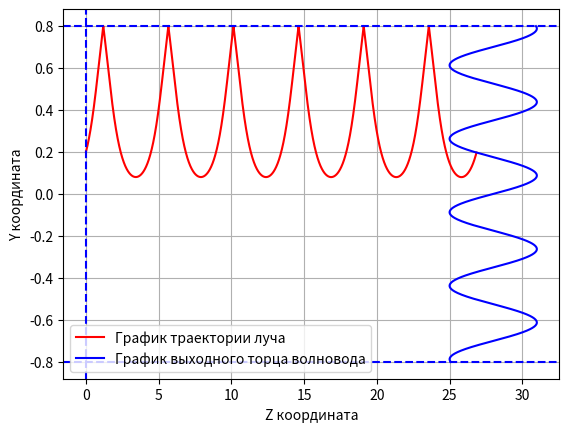

Write Python code to recreate this figure.
import numpy as np
import matplotlib.pyplot as plt


def f1(y):
    return 1.4 - 0.12 * np.cos(5 * y)


def z_f(y):
    return 28 + 3 * np.sin(17.951958020513104 * y)


def n1(y):
    return f1(y) * (1 - ((0.35 * 10 ** 14) / (3.3 * (10 ** 14))) ** 2)


def plot_trajectory(y_array, z_array, r):
    y = np.arange(-r, r, 0.001)
    plt.plot(z_array, y_array, 'r', label='График траектории луча')
    plt.plot(z_f(y), y, 'b', label='График выходного торца волновода')
    plt.axhline(r, color='b', linestyle='--')
    plt.axhline(-r, color='b', linestyle='--')
    plt.axvline(0, color='b', linestyle='--')
    plt.xlabel('Z координата')
    plt.ylabel('Y координата')
    plt.legend()
    plt.grid()
    plt.show()


def search(a0, n0, r, part, y0, z0):
    a0 = np.deg2rad(a0)
    result_len = 0
    direction = 1
    y_array = []
    z_array = []
    y_array.append(y0)
    z_array.append(z0)
    b = np.arcsin((np.sin(a0) * n0) / n1(y0))
    y_array.append(y0 + np.sin(b) * part)
    z_array.append(0 + np.cos(b) * part)
    n_2 = n1(y_array[-1])
    n_1 = n1(y0)
    a = np.pi / 2 - b
    b = np.arcsin(np.clip((np.sin(a) * n_1) / n_2, -1, 1))
    result_len += part
    while z_array[-1] <= z_f(y_array[-1]):
        if 1 == abs(np.sin(b)):
            b = a
            direction *= -1
        y_array.append(y_array[-1] + np.cos(b) * part * direction)
        z_array.append(z_array[-1] + np.sin(b) * part)
        if abs(y_array[-1]) <= r:
            n_2 = n1(y_array[-1])
        else:
            n_2 = n0
        n_1 = n1(y_array[-2])
        a = b
        b = np.arcsin(np.clip((np.sin(a) * n_1) / n_2, -1, 1))
        result_len += part
    return result_len, y_array, z_array


def main():
    a0 = 20
    n0 = 1
    r = 0.8
    y0 = 0.2
    z0 = 0
    one_part = 0.0001
    result_len, y_array, z_array = search(a0, n0, r, one_part, y0, z0)
    print(f"Результирующая длина траектории = {result_len}")
    plot_trajectory(y_array, z_array, r)


if __name__ == "__main__":
    main()
